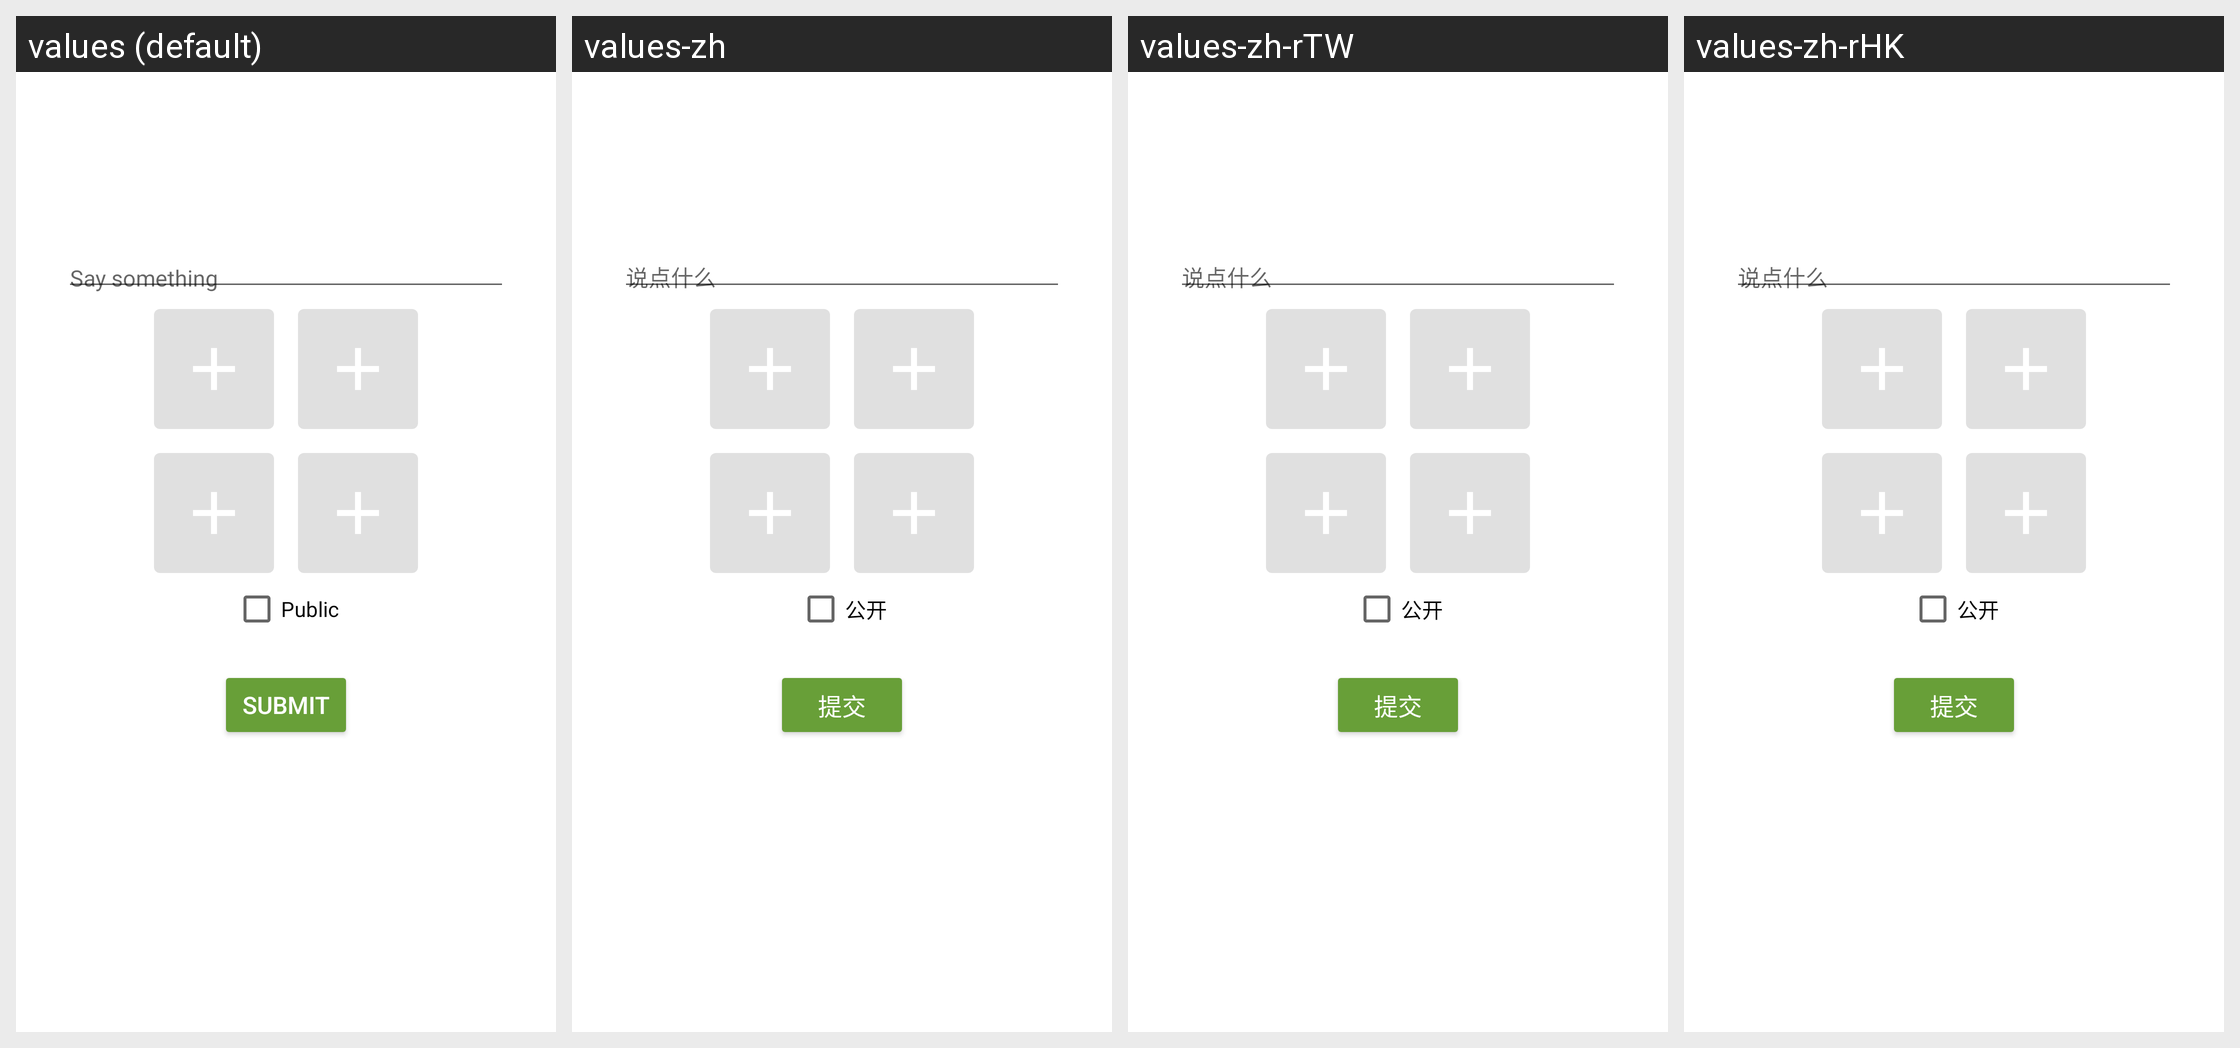

Locale-by-locale string values for the Android screen shown in this grid:
Android screen res/layout/activity_landscaping_add.xml rendered under 4 locales, left to right: values (default), values-zh, values-zh-rTW, values-zh-rHK. Device: Nexus 5 (rendered at 1080×1920; each locale shown at half size, 540×960, under a caption strip naming it); theme AddDataDialog.
Strings drawn on this screen, with the default value and each locale's value (text and hints the layout hard-codes, and strings that could not be matched under every locale, appear in the picture but are not listed):

str_public
  values: Public
  values-zh: 公开
  values-zh-rTW: 公开
  values-zh-rHK: 公开

str_commit
  values: Submit
  values-zh: 提交
  values-zh-rTW: 提交
  values-zh-rHK: 提交
